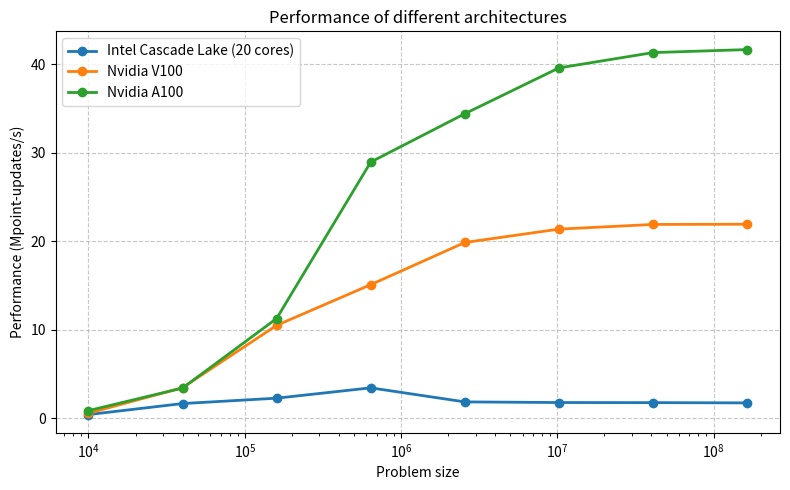

Source code (Python):
#!/bin/env python3

import matplotlib.pyplot as plt
import numpy as np

niter = 100

runtime_skx = np.array([0.002307, 0.002384, 0.006999, 0.018525, 0.137146, 0.570825, 2.296378, 9.337727])
runtime_v100 = np.array([0.001703, 0.001152, 0.001521, 0.004234, 0.012876, 0.047868, 0.186844, 0.746483])
runtime_a100 = np.array([0.001135, 0.001166, 0.001417, 0.002209, 0.007434, 0.025851, 0.099067, 0.393040])
rows = np.array([100, 200, 400, 800, 1600, 3200, 6400, 12800])
columns = rows
size = rows * columns

perf_skx = niter * size / runtime_skx * 1E-9
perf_v100 = niter * size / runtime_v100 * 1E-9
perf_a100 = niter * size / runtime_a100 * 1E-9

plt.figure(figsize=(8, 5))
plt.plot(size, perf_skx, '-o', linewidth=2, label='Intel Cascade Lake (20 cores)')
plt.semilogx(size, perf_v100, '-o', linewidth=2, label='Nvidia V100')
plt.semilogx(size, perf_a100, '-o', linewidth=2, label='Nvidia A100')

plt.xlabel('Problem size')
plt.ylabel('Performance (Mpoint-updates/s)')
plt.title('Performance of different architectures')

# Legend and grid
plt.legend()
plt.grid(True, linestyle='--', alpha=0.7)
plt.tight_layout()
# plt.show()
plt.savefig("performance_ruche.pdf")
